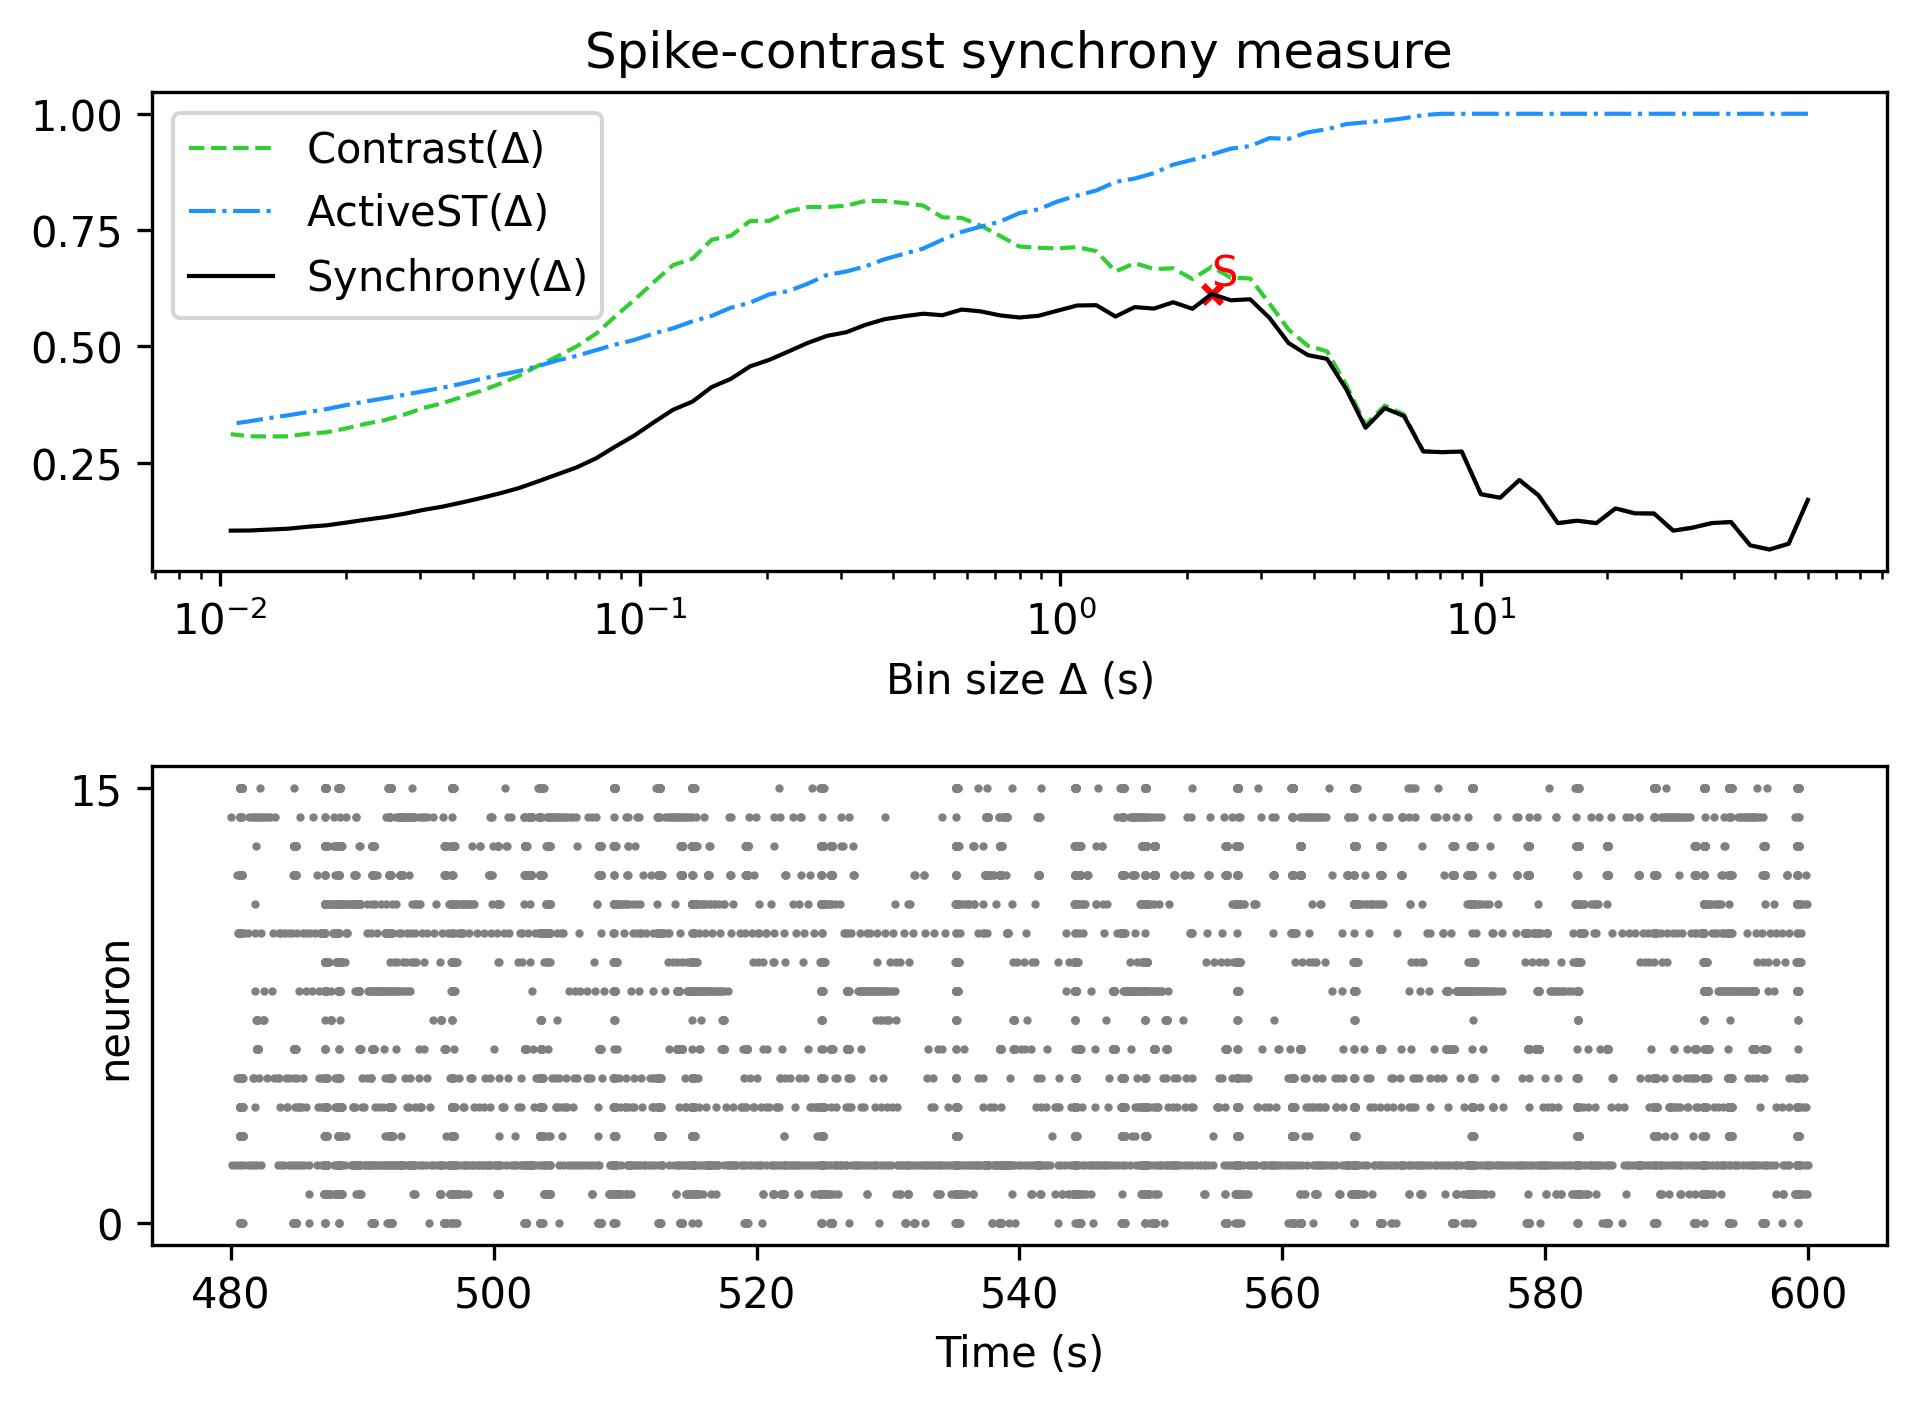

The table this chart was drawn from, first rows:
, Spike-contrast (60.0 s), Spike-contrast (54.0 s), Spike-contrast (48.6 s), Spike-contrast (43.74 s), Spike-contrast (39.366 s), Spike-contrast (35.429 s), Spike-contrast (31.886 s), Spike-contrast (28.698 s), Spike-contrast (25.828 s), Spike-contrast (23.245 s), Spike-contrast (20.921 s), Spike-contrast (18.829 s), Spike-contrast (16.946 s), Spike-contrast (15.251 s), Spike-contrast (13.726 s), Spike-contrast (12.353 s), Spike-contrast (11.118 s), Spike-contrast (10.006 s), Spike-contrast (9.006 s), Spike-contrast (8.105 s), Spike-contrast (7.295 s), Spike-contrast (6.565 s), Spike-contrast (5.909 s)
0, 0.1697, 0.07534, 0.063, 0.07195, 0.1221, 0.1198, 0.1099, 0.1034, 0.1403, 0.1408, 0.1514, 0.1197, 0.1249, 0.1197, 0.1792, 0.2124, 0.1743, 0.1819, 0.2736, 0.2723, 0.2739, 0.3499, 0.367
